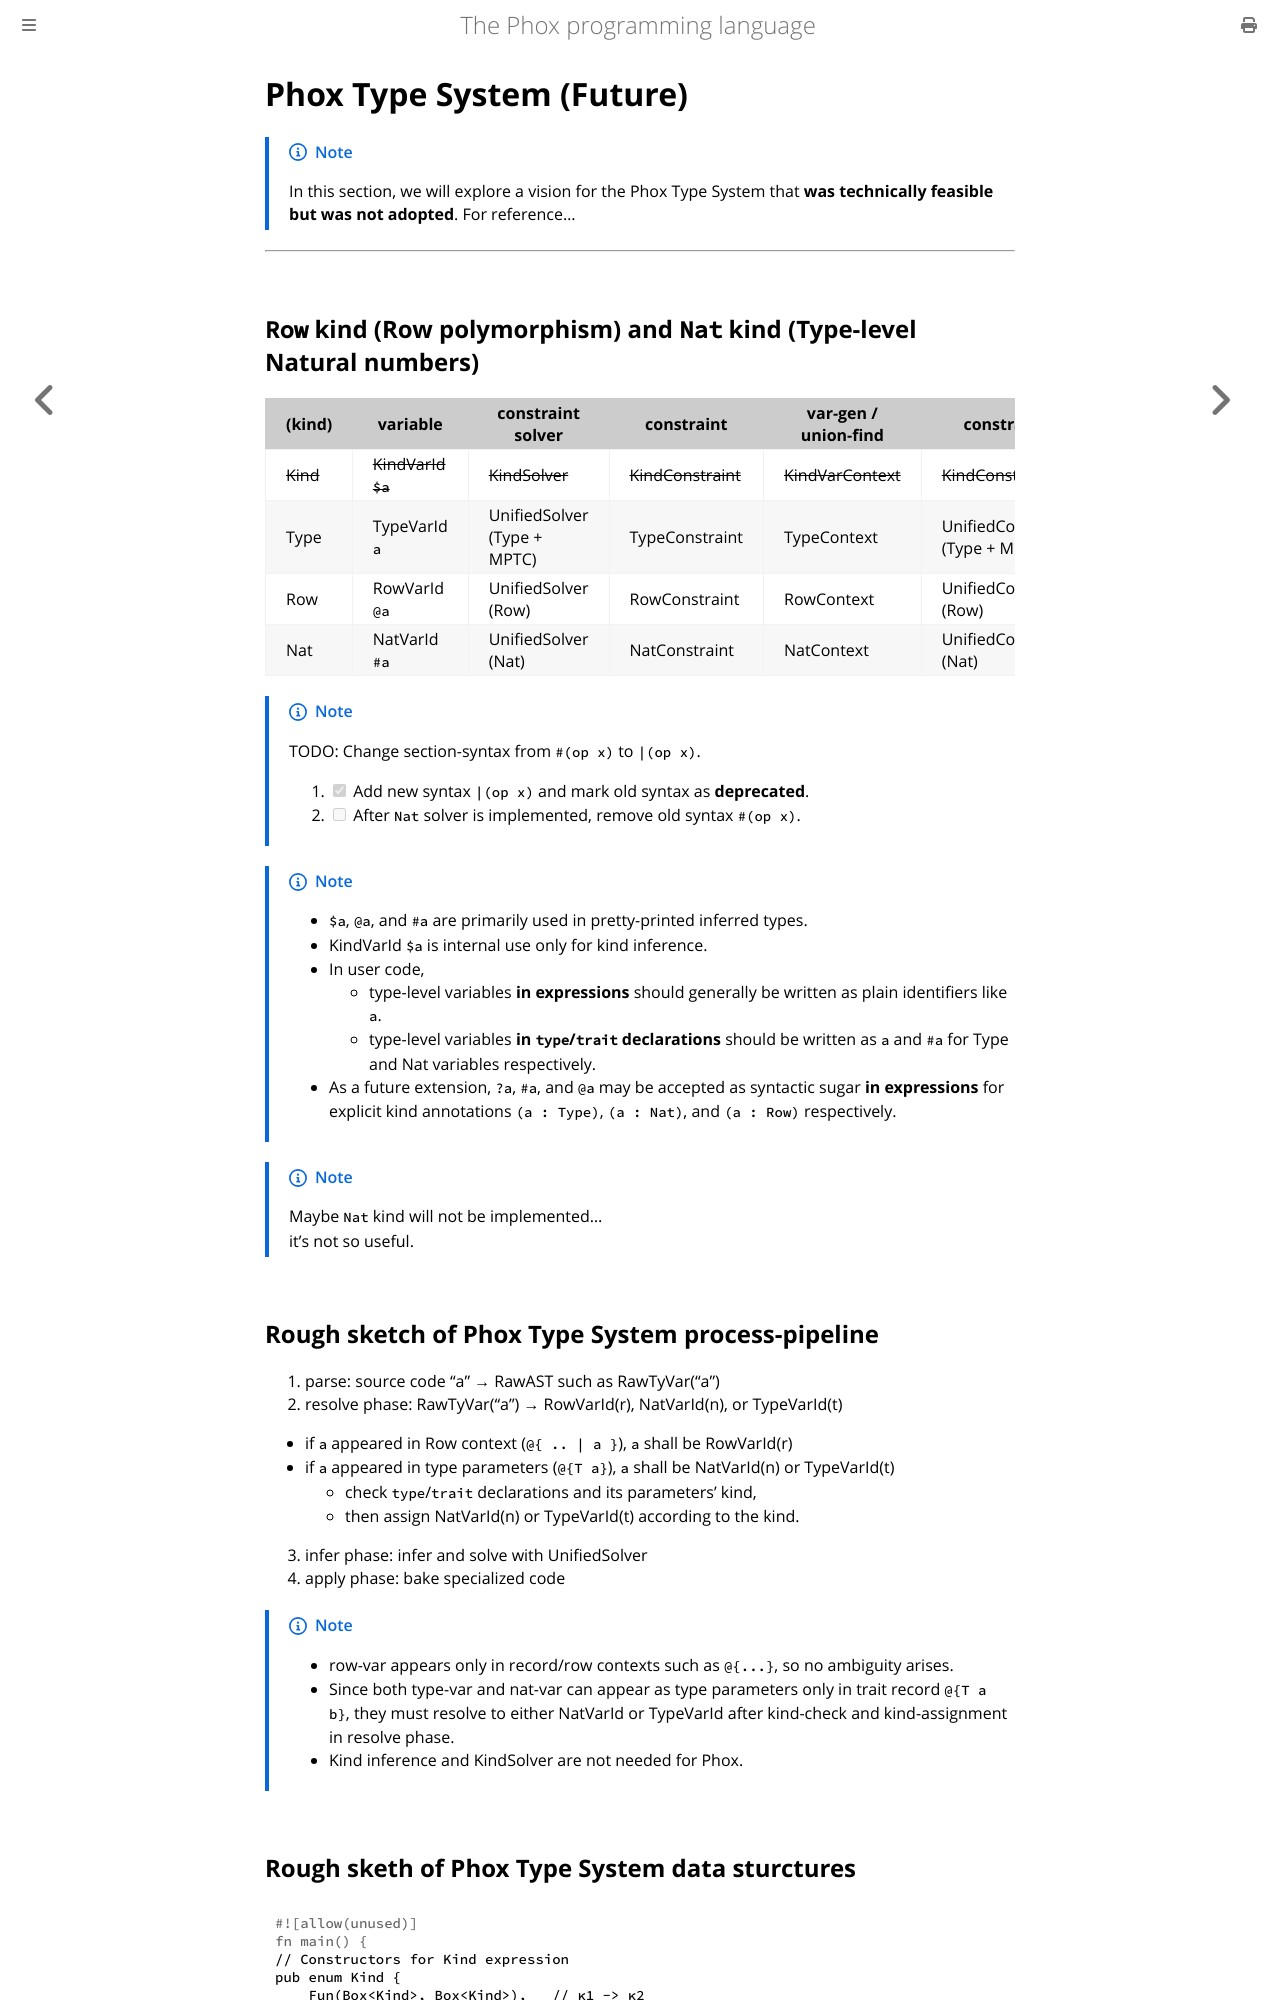

repository: mori0091/phox-book · page: typesys-future.html · generator: mdbook

# Phox Type System (Future)

> [!NOTE]
> In this section, we will explore a vision for the Phox Type System that **was
> technically feasible but was not adopted**. For reference...

---

## `Row` kind (Row polymorphism) and `Nat` kind (Type-level Natural numbers)

| (kind)   | variable           | constraint solver           | constraint         | var-gen / union-find | constraint set                     |
|----------|--------------------|-----------------------------|--------------------|----------------------|------------------------------------|
| ~~Kind~~ | ~~KindVarId `$a`~~ | ~~KindSolver~~              | ~~KindConstraint~~ | ~~KindVarContext~~   | ~~KindConstraintSet~~              |
| Type     | TypeVarId `a`      | UnifiedSolver (Type + MPTC) | TypeConstraint     | TypeContext          | UnifiedConstraintSet (Type + MPTC) |
| Row      | RowVarId  `@a`     | UnifiedSolver (Row)         | RowConstraint      | RowContext           | UnifiedConstraintSet (Row)         |
| Nat      | NatVarId  `#a`     | UnifiedSolver (Nat)         | NatConstraint      | NatContext           | UnifiedConstraintSet (Nat)         |

> [!NOTE]
> TODO: Change section-syntax from `#(op x)` to `|(op x)`.
> 1. [X] Add new syntax `|(op x)` and mark old syntax as **deprecated**.
> 2. [ ] After `Nat` solver is implemented, remove old syntax `#(op x)`.

> [!NOTE]
> - `$a`, `@a`, and `#a` are primarily used in pretty-printed inferred types.
> - KindVarId `$a` is internal use only for kind inference.
> - In user code,
>   - type-level variables **in expressions** should generally be written as plain identifiers like `a`.
>   - type-level variables **in `type`/`trait` declarations** should be written as `a` and `#a`
>     for Type and Nat variables respectively.
> - As a future extension, `?a`, `#a`, and `@a` may be accepted as syntactic sugar **in expressions** for
>   explicit kind annotations `(a : Type)`, `(a : Nat)`, and `(a : Row)` respectively.

> [!NOTE]
> Maybe `Nat` kind will not be implemented...  
> it's not so useful.
